Photos from the image-classification dataset "images" in the GitHub repository SnowRain510/PSEF-NET. Its 3 classes are: IgG low positive, IgG moderate positive, IgG high positive.

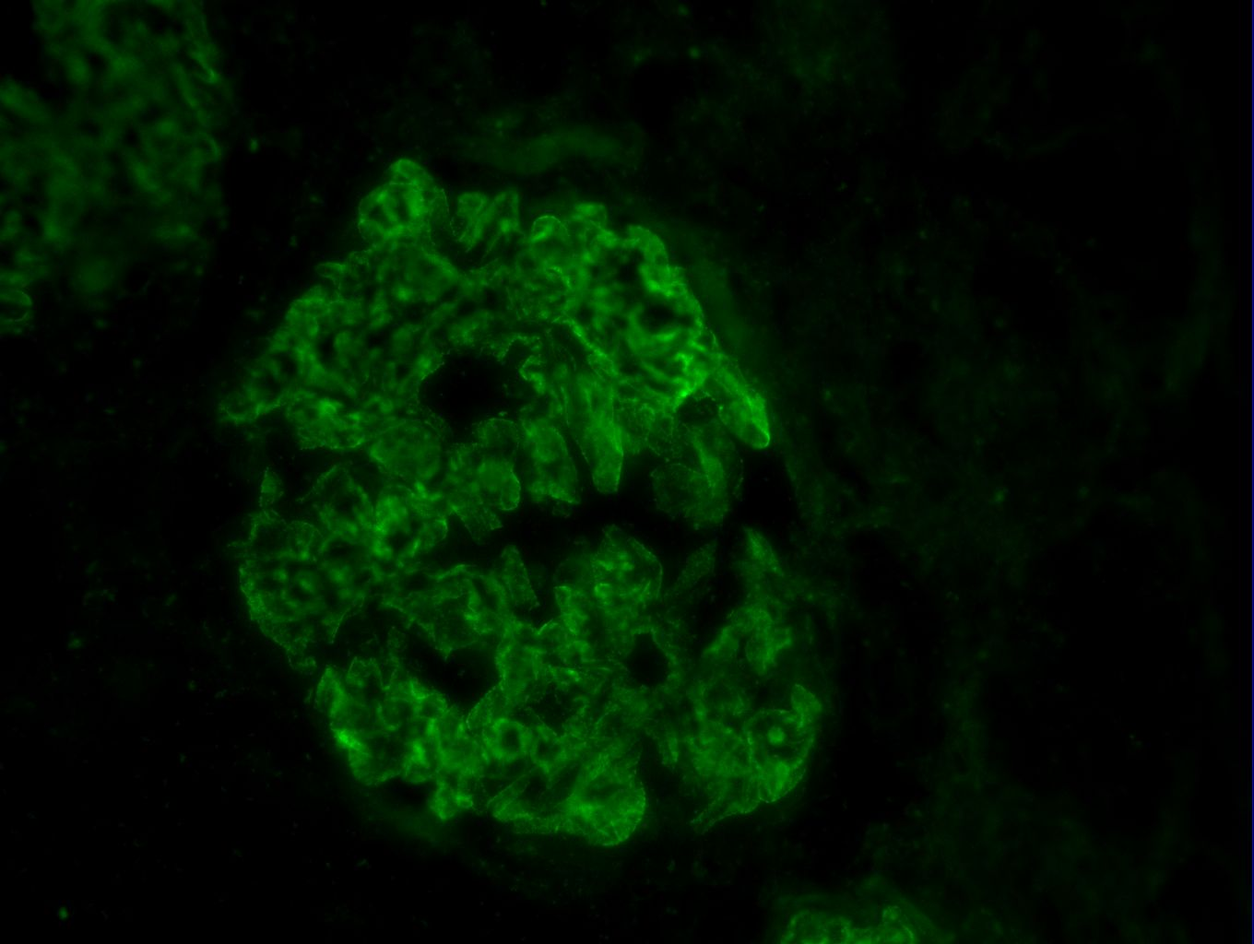
Label: IgG moderate positive

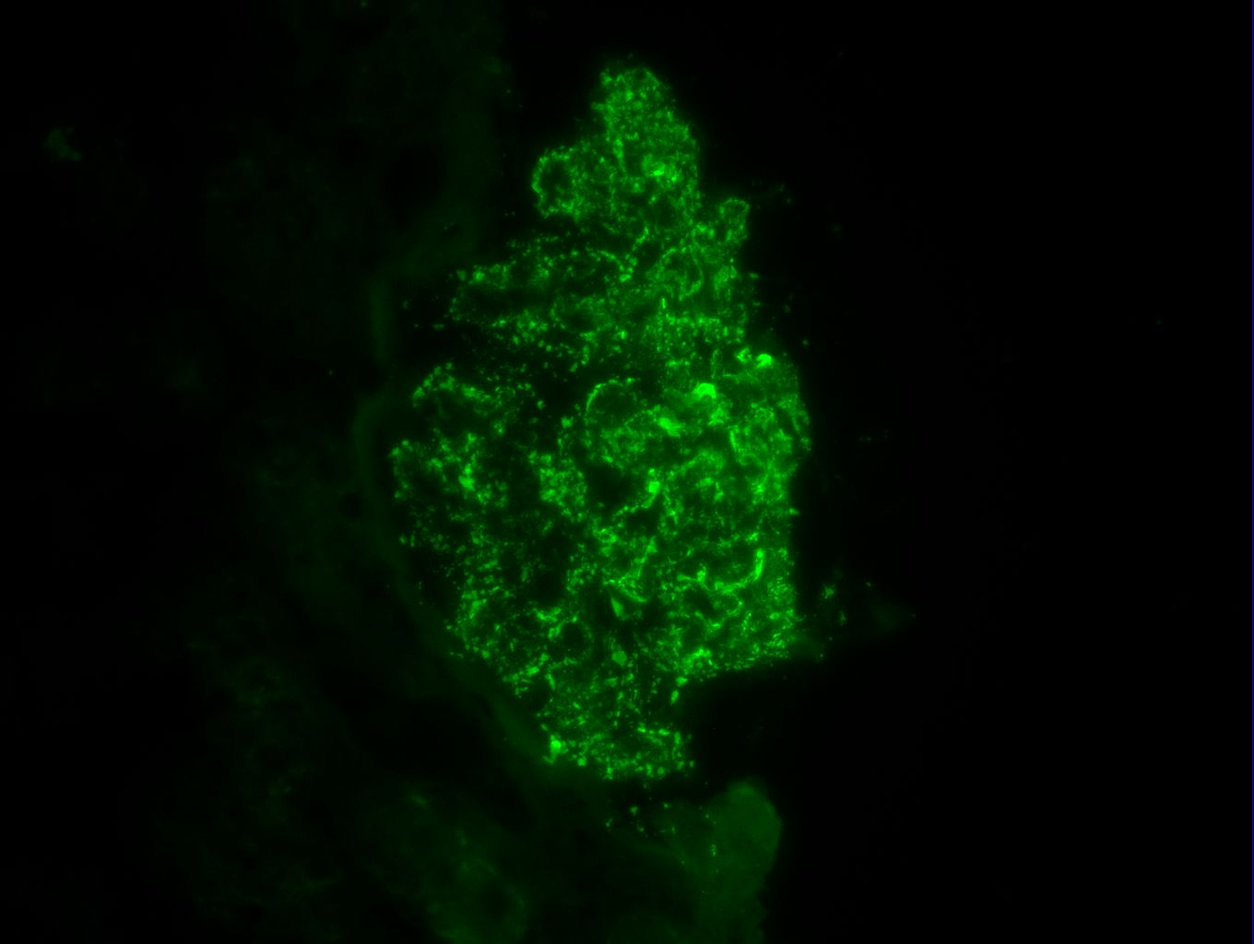
Label: IgG high positive

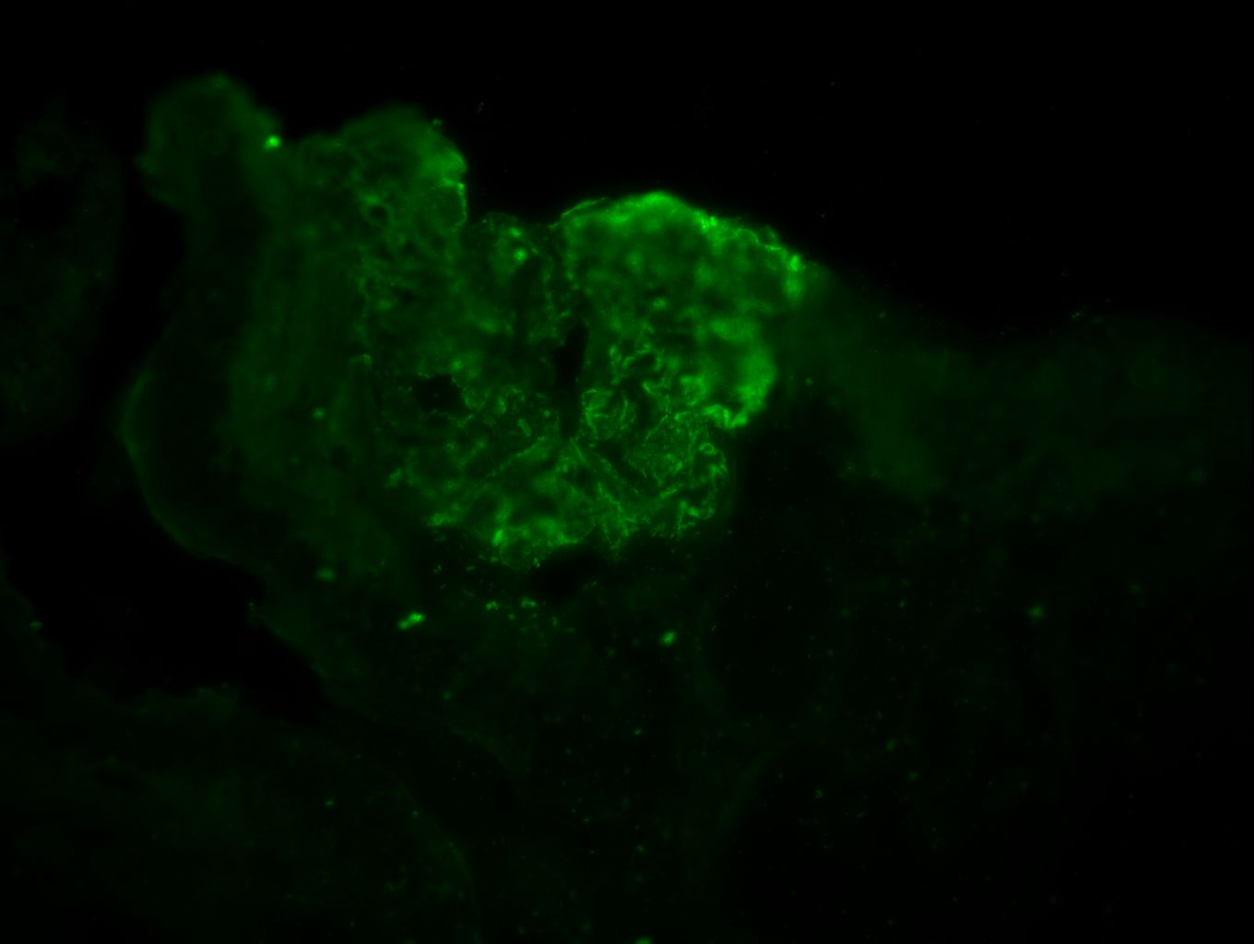
Label: IgG high positive

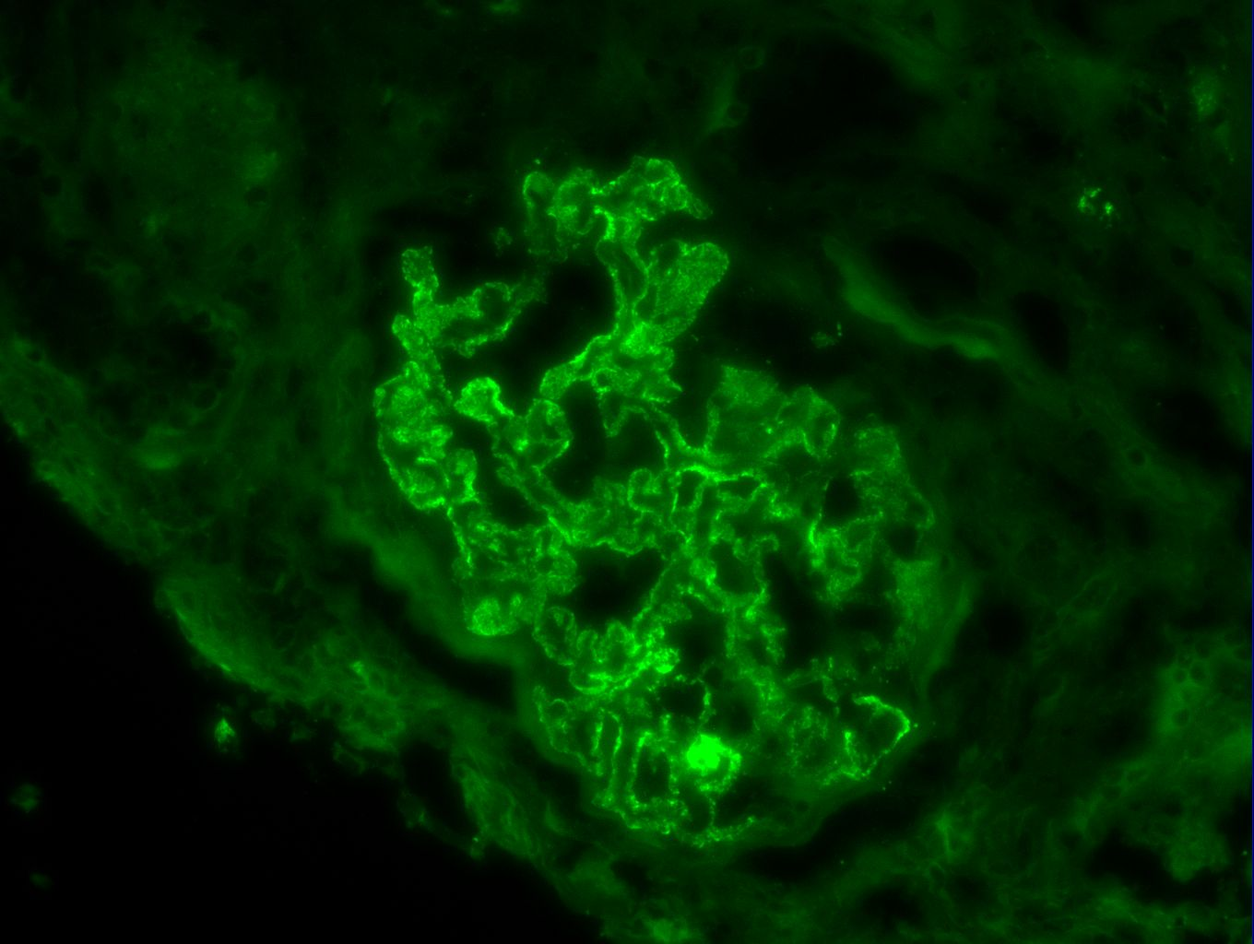
Label: IgG high positive

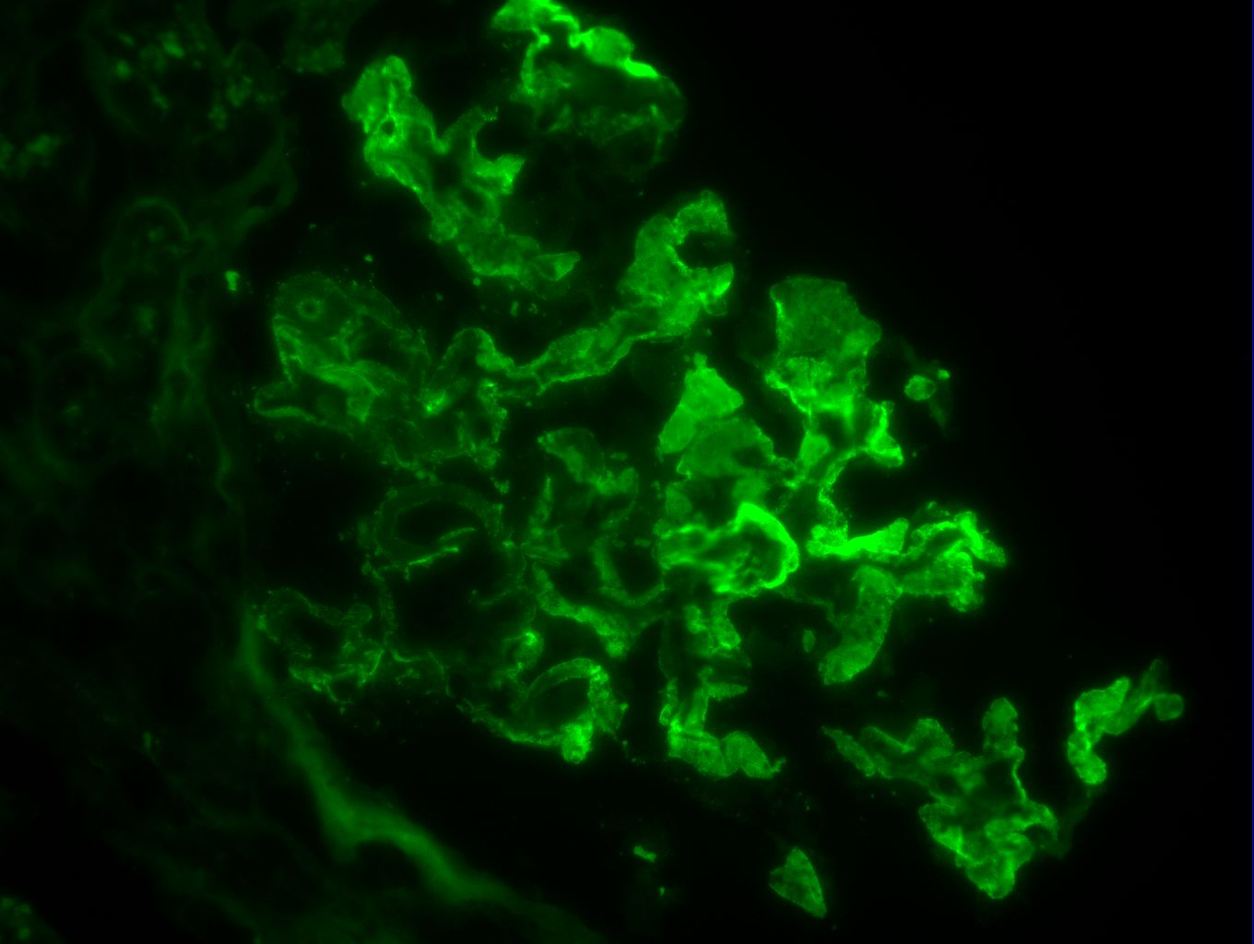
Label: IgG high positive

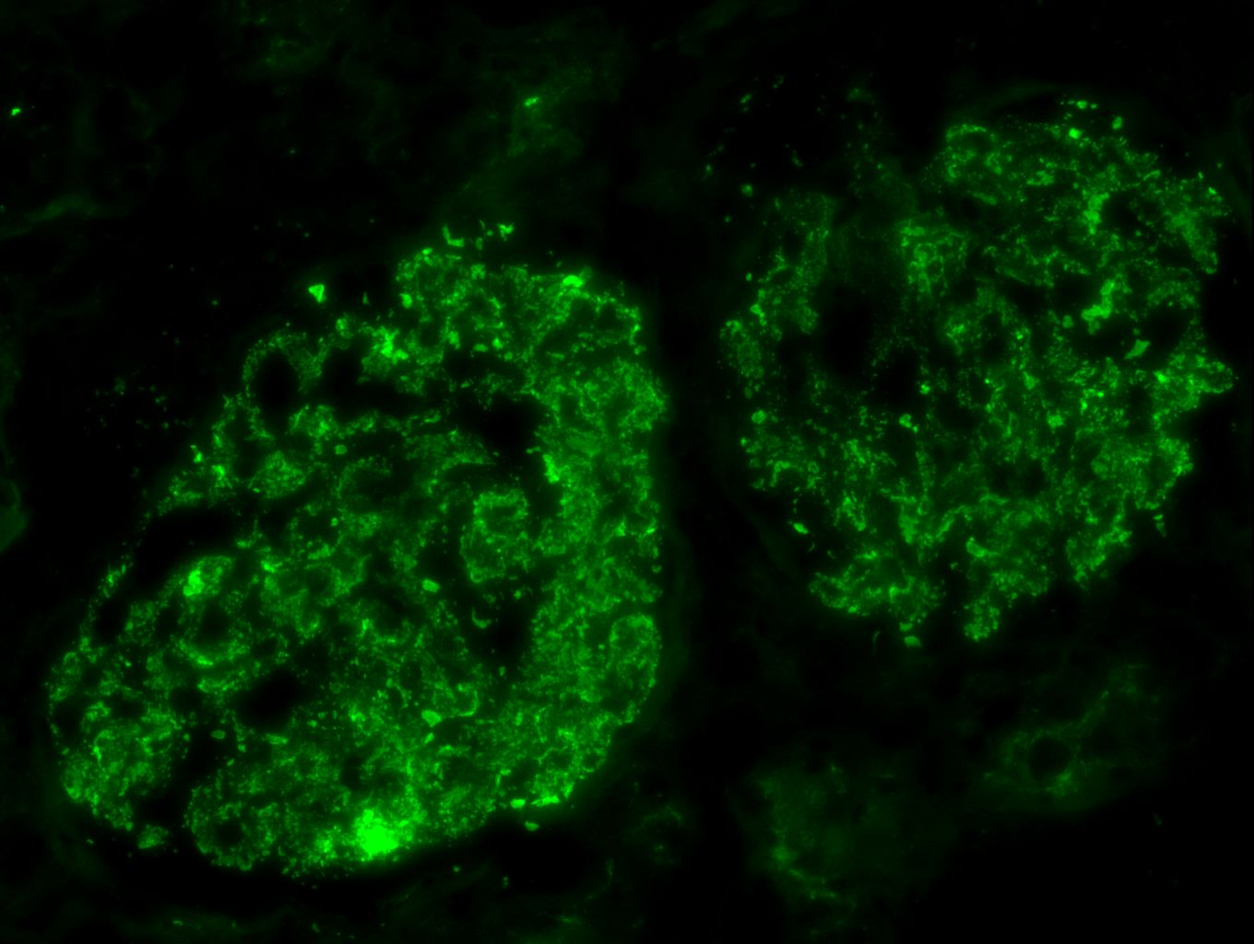
Label: IgG high positive
